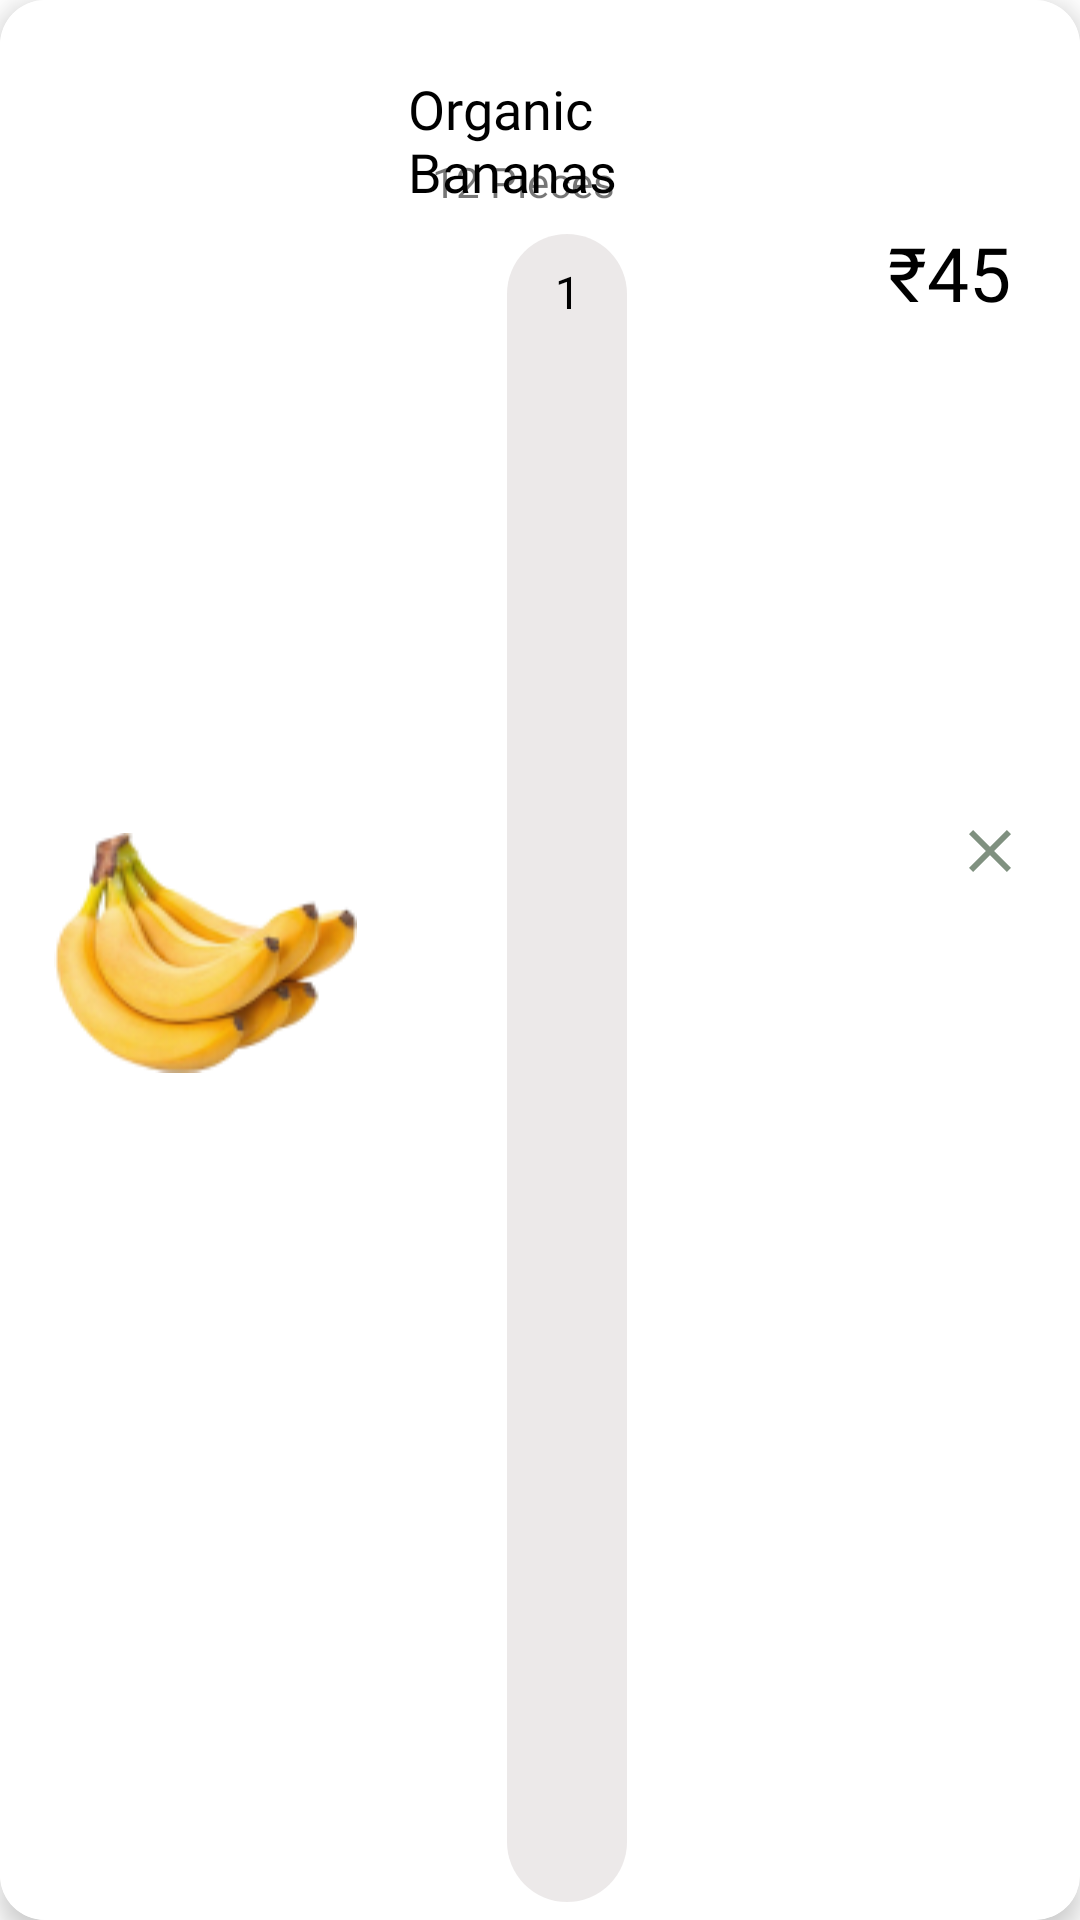

Android layout source for this screen:
<!-- AndroidManifest.xml: application theme Theme.Ekart -->
<!-- res/layout/cart_items_layout.xml -->
<?xml version="1.0" encoding="utf-8"?>
<androidx.cardview.widget.CardView
    xmlns:android="http://schemas.android.com/apk/res/android"
    android:layout_width="match_parent"
    app:cardCornerRadius="15dp"
    android:layout_height="120dp"
    xmlns:app="http://schemas.android.com/apk/res-auto"
    android:layout_margin="3dp"
    app:cardElevation="5dp">
    <RelativeLayout
        android:layout_width="match_parent"
        android:layout_height="match_parent"
        android:padding="1dp"
        android:background="@color/white">

        <ImageView
            android:id="@+id/imageView"
            android:layout_width="wrap_content"
            android:layout_height="wrap_content"
            android:layout_alignParentStart="true"
            android:layout_alignParentLeft="true"
            android:layout_alignParentTop="true"
            android:layout_alignParentBottom="true"
            android:layout_marginStart="17dp"
            android:layout_marginLeft="17dp"
            android:layout_marginTop="17dp"
            android:layout_marginBottom="22dp"
            app:srcCompat="@drawable/banana" />

        <TextView
            android:id="@+id/cart_product_name"
            android:layout_width="wrap_content"
            android:layout_height="wrap_content"
            android:layout_alignParentTop="true"
            android:layout_alignParentEnd="true"
            android:layout_alignParentRight="true"
            android:layout_marginStart="17dp"
            android:layout_marginLeft="17dp"
            android:layout_marginTop="23dp"
            android:layout_marginEnd="122dp"
            android:layout_marginRight="122dp"
            android:layout_toEndOf="@+id/imageView"
            android:layout_toRightOf="@+id/imageView"
            android:fontFamily="@font/open_sans_semibold"
            android:text="Organic Bananas"
            android:textColor="@color/black"
            android:textSize="18dp" />

        <TextView
            android:id="@+id/cart_product_quantity"
            android:layout_width="wrap_content"
            android:layout_height="wrap_content"
            android:layout_alignParentStart="true"
            android:layout_alignParentLeft="true"
            android:layout_alignParentTop="true"
            android:layout_alignParentBottom="true"
            android:layout_marginStart="143dp"
            android:layout_marginLeft="143dp"
            android:layout_marginTop="50dp"
            android:layout_marginBottom="50dp"
            android:text="12 Pieces" />

        <ImageView
            android:id="@+id/imageView18"
            android:layout_width="wrap_content"
            android:layout_height="wrap_content"
            android:layout_alignParentEnd="true"
            android:layout_alignParentRight="true"
            android:layout_alignParentBottom="true"
            android:layout_marginStart="23dp"
            android:layout_marginLeft="23dp"
            android:layout_marginEnd="243dp"
            android:layout_marginRight="243dp"
            android:layout_marginBottom="13dp"
            android:layout_toEndOf="@+id/imageView"
            android:layout_toRightOf="@+id/imageView"
            android:src="?attr/editTextBackground" />

        <TextView
            android:id="@+id/imageView19"
            android:layout_width="40dp"
            android:layout_height="40dp"
            android:layout_alignParentStart="true"
            android:layout_alignParentLeft="true"
            android:layout_alignParentTop="true"
            android:layout_alignParentBottom="true"
            android:layout_marginStart="168dp"
            android:layout_marginLeft="168dp"
            android:layout_marginTop="77dp"
            android:layout_marginBottom="5dp"
            android:background="@drawable/transparent"
            android:paddingTop="9dp"
            android:text="1"
            android:textAlignment="center"
            android:textColor="@color/black"
            android:textSize="15dp" />

        <ImageView
            android:id="@+id/imageView20"
            android:layout_width="wrap_content"
            android:layout_height="wrap_content"
            android:layout_alignParentEnd="true"
            android:layout_alignParentRight="true"
            android:layout_alignParentBottom="true"
            android:layout_marginStart="8dp"
            android:layout_marginLeft="8dp"
            android:layout_marginEnd="164dp"
            android:layout_marginRight="164dp"
            android:layout_marginBottom="13dp"
            android:layout_toEndOf="@+id/imageView19"
            android:layout_toRightOf="@+id/imageView19"
            android:src="@drawable/ic_baseline_keyboard_arrow_up_24" />


        <TextView
            android:id="@+id/cart_product_price"
            android:layout_width="wrap_content"
            android:layout_height="wrap_content"
            android:layout_alignParentTop="true"
            android:layout_alignParentEnd="true"
            android:layout_alignParentRight="true"
            android:layout_alignParentBottom="true"
            android:layout_marginTop="73dp"
            android:layout_marginEnd="22dp"
            android:layout_marginRight="22dp"
            android:layout_marginBottom="11dp"
            android:fontFamily="@font/open_sans_bold"
            android:text="₹45"
            android:textColor="@color/black"
            android:textSize="25dp"
            app:layout_constraintStart_toStartOf="parent" />

        <ImageView
            android:id="@+id/imageView26"
            android:layout_width="wrap_content"
            android:layout_height="wrap_content"
            android:layout_alignParentTop="true"
            android:layout_alignParentEnd="true"
            android:layout_alignParentRight="true"
            android:layout_alignParentBottom="true"
            android:layout_marginTop="11dp"
            android:layout_marginEnd="17dp"
            android:layout_marginRight="17dp"
            android:layout_marginBottom="84dp"
            app:srcCompat="@drawable/ic_baseline_clear_24" />
    </RelativeLayout>




</androidx.cardview.widget.CardView>
<!-- resources referenced by this layout -->
<resources>
  <color name="black">#FF000000</color>
  <color name="white">#FFFFFFFF</color>
  <!-- drawable banana: png bitmap (drawable, 13553 bytes) -->
  <!-- drawable ic_baseline_clear_24 (drawable) -->
  <vector android:height="24dp" android:tint="#809180"
      android:viewportHeight="24" android:viewportWidth="24"
      android:width="24dp" xmlns:android="http://schemas.android.com/apk/res/android">
      <path android:fillColor="@android:color/white" android:pathData="M19,6.41L17.59,5 12,10.59 6.41,5 5,6.41 10.59,12 5,17.59 6.41,19 12,13.41 17.59,19 19,17.59 13.41,12z"/>
  </vector>
  <!-- drawable ic_baseline_keyboard_arrow_up_24 (drawable) -->
  <vector android:height="24dp" android:tint="#549B54"
      android:viewportHeight="24" android:viewportWidth="24"
      android:width="24dp" xmlns:android="http://schemas.android.com/apk/res/android">
      <path android:fillColor="@android:color/white" android:pathData="M7.41,15.41L12,10.83l4.59,4.58L18,14l-6,-6 -6,6z"/>
  </vector>
  <!-- drawable transparent (drawable) -->
  <?xml version="1.0" encoding="utf-8"?>
  <shape xmlns:android="http://schemas.android.com/apk/res/android" android:shape="rectangle">
  <solid
      android:color="#61CDC4C4">
  
  </solid>
      <corners
          android:radius="30dp">
  
      </corners>
  </shape>
  <style name="Theme.Ekart" parent="Theme.MaterialComponents.DayNight.NoActionBar">
          
          <item name="colorAccent">@color/colorAccent</item>
          <item name="colorPrimary">@color/colorPrimary</item>
          <item name="colorPrimaryDark">@color/colorPrimaryDark</item>
          
          <item name="colorSecondary">@color/colorSecondary</item>
          <item name="colorSecondaryVariant">@color/colorSecondaryVariant</item>
          <item name="colorOnSecondary">@color/colorOnSecondary</item>
  
          
          <item name="android:statusBarColor" tools:targetApi="l">?attr/colorPrimaryVariant</item>
          
      </style>
  <color name="colorAccent">#53B175</color>
  <color name="colorPrimary">#53B175</color>
  <color name="colorPrimaryDark">#53B175</color>
  <color name="colorSecondary">#F4F6F6</color>
  <color name="colorSecondaryVariant">#FF018786</color>
  <color name="colorOnSecondary">#9E4F49</color>
</resources>
